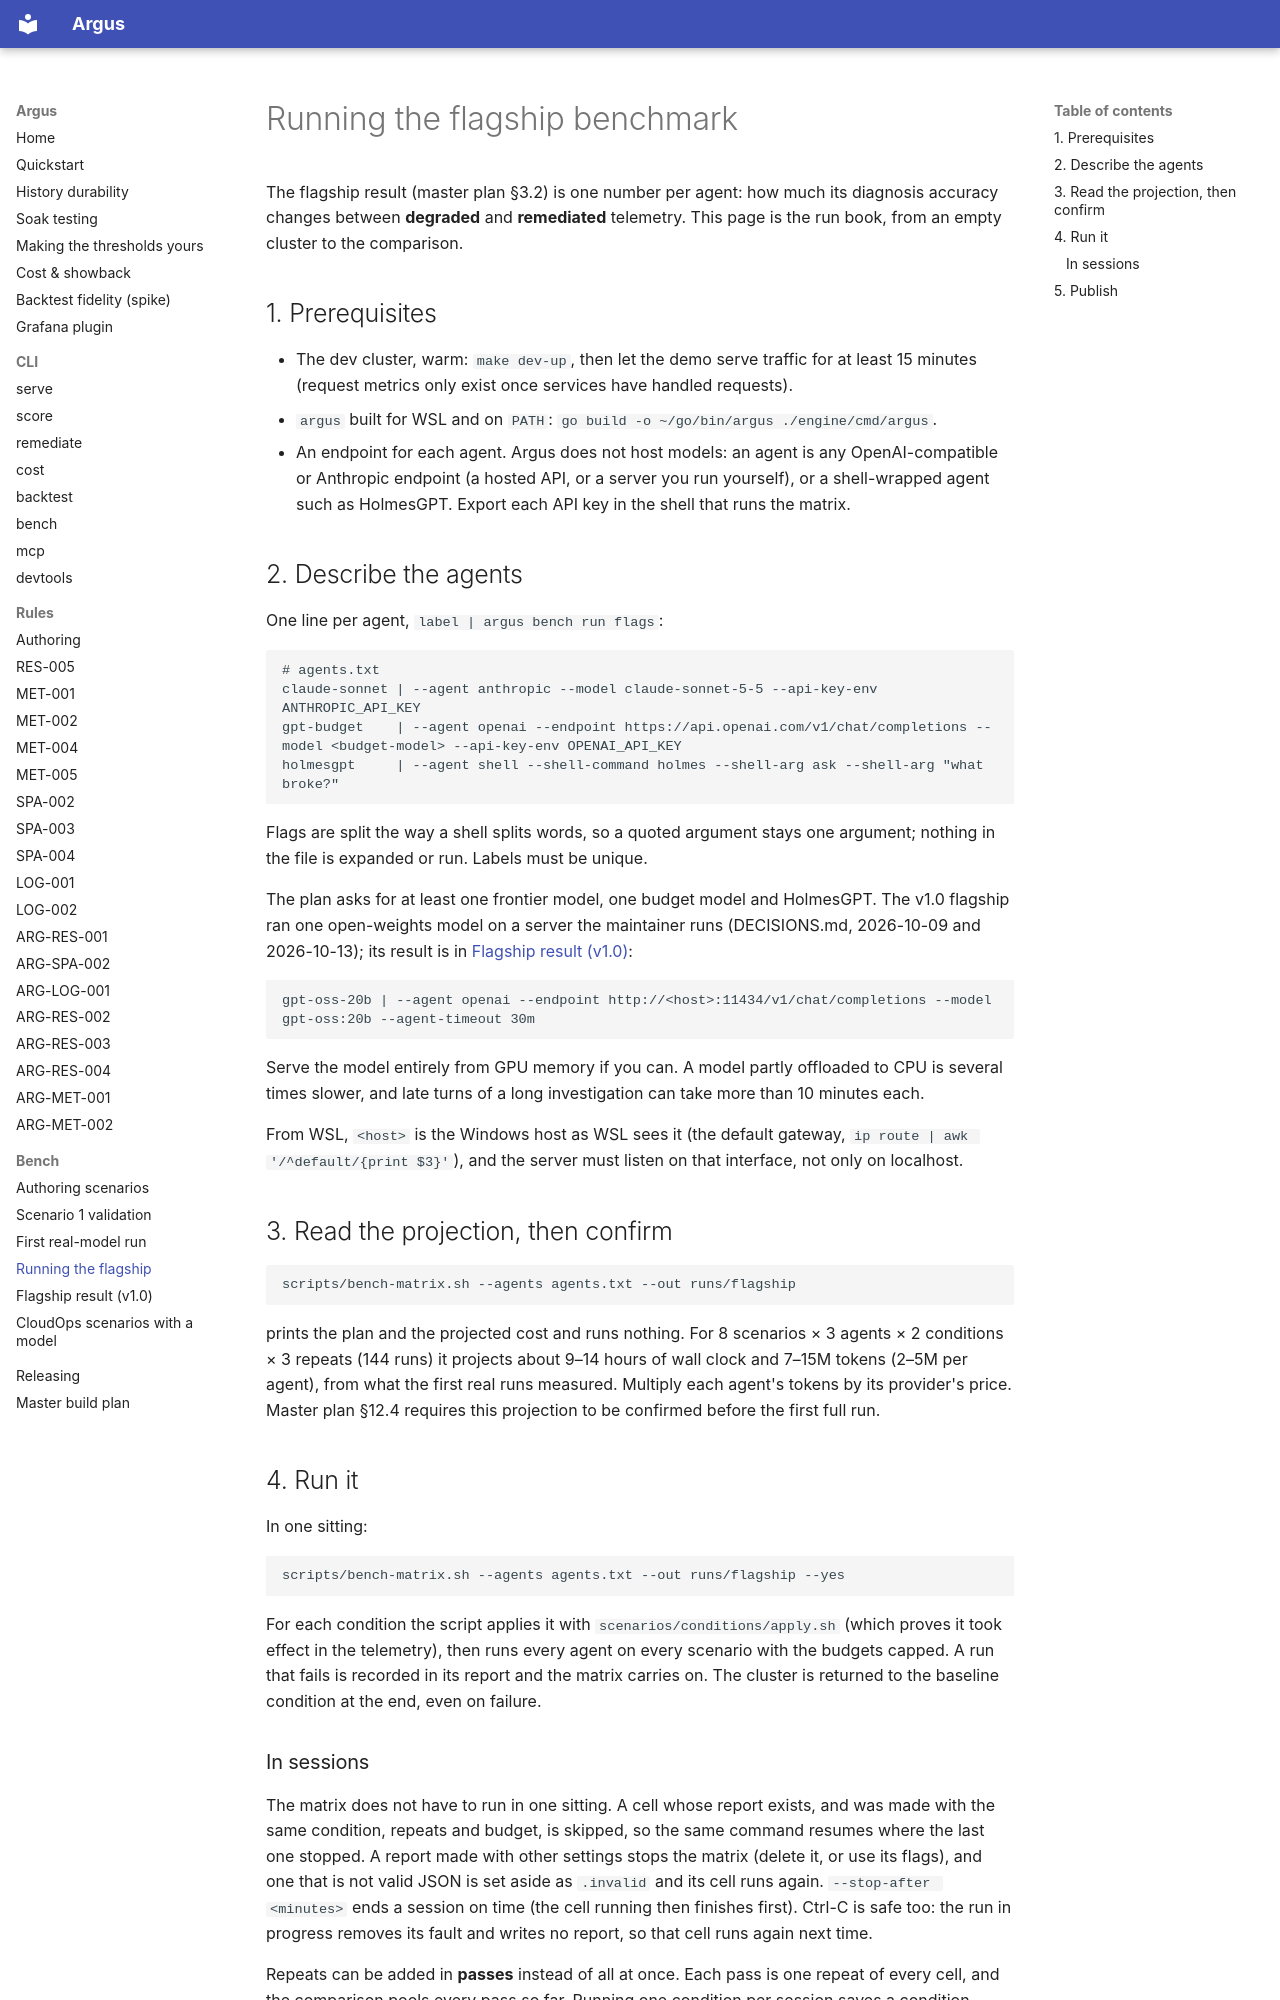

repository: tamen25/Argus · page: bench/flagship/index.html · generator: mkdocs

# Running the flagship benchmark

The flagship result (master plan §3.2) is one number per agent: how much its
diagnosis accuracy changes between **degraded** and **remediated** telemetry.
This page is the run book, from an empty cluster to the comparison.

## 1. Prerequisites

- The dev cluster, warm: `make dev-up`, then let the demo serve traffic for at
  least 15 minutes (request metrics only exist once services have handled
  requests).
- `argus` built for WSL and on `PATH`:
  `go build -o ~/go/bin/argus ./engine/cmd/argus`.
- An endpoint for each agent. Argus does not host models: an agent is any
  OpenAI-compatible or Anthropic endpoint (a hosted API, or a server you run
  yourself), or a shell-wrapped agent such as HolmesGPT. Export each API key in
  the shell that runs the matrix.

## 2. Describe the agents

One line per agent, `label | argus bench run flags`:

```text
# agents.txt
claude-sonnet | --agent anthropic --model claude-sonnet-5-5 --api-key-env ANTHROPIC_API_KEY
gpt-budget    | --agent openai --endpoint https://api.openai.com/v1/chat/completions --model <budget-model> --api-key-env OPENAI_API_KEY
holmesgpt     | --agent shell --shell-command holmes --shell-arg ask --shell-arg "what broke?"
```

Flags are split the way a shell splits words, so a quoted argument stays one
argument; nothing in the file is expanded or run. Labels must be unique.

The plan asks for at least one frontier model, one budget model and HolmesGPT.
The v1.0 flagship ran one open-weights model on a server the maintainer runs
(DECISIONS.md, 2026-10-09 and 2026-10-13); its result is in
[Flagship result (v1.0)](flagship-results.md):

```text
gpt-oss-20b | --agent openai --endpoint http://<host>:11434/v1/chat/completions --model gpt-oss:20b --agent-timeout 30m
```

Serve the model entirely from GPU memory if you can. A model partly offloaded to
CPU is several times slower, and late turns of a long investigation can take
more than 10 minutes each.

From WSL, `<host>` is the Windows host as WSL sees it (the default gateway,
`ip route | awk '/^default/{print $3}'`), and the server must listen on that
interface, not only on localhost.

## 3. Read the projection, then confirm

```bash
scripts/bench-matrix.sh --agents agents.txt --out runs/flagship
```

prints the plan and the projected cost and runs nothing. For 8 scenarios × 3
agents × 2 conditions × 3 repeats (144 runs) it projects about 9–14 hours of
wall clock and 7–15M tokens (2–5M per agent), from what the first real runs
measured. Multiply each agent's tokens by its provider's price. Master plan
§12.4 requires this projection to be confirmed before the first full run.

## 4. Run it

In one sitting:

```bash
scripts/bench-matrix.sh --agents agents.txt --out runs/flagship --yes
```

For each condition the script applies it with
`scenarios/conditions/apply.sh` (which proves it took effect in the telemetry),
then runs every agent on every scenario with the budgets capped. A run that
fails is recorded in its report and the matrix carries on. The cluster is
returned to the baseline condition at the end, even on failure.
